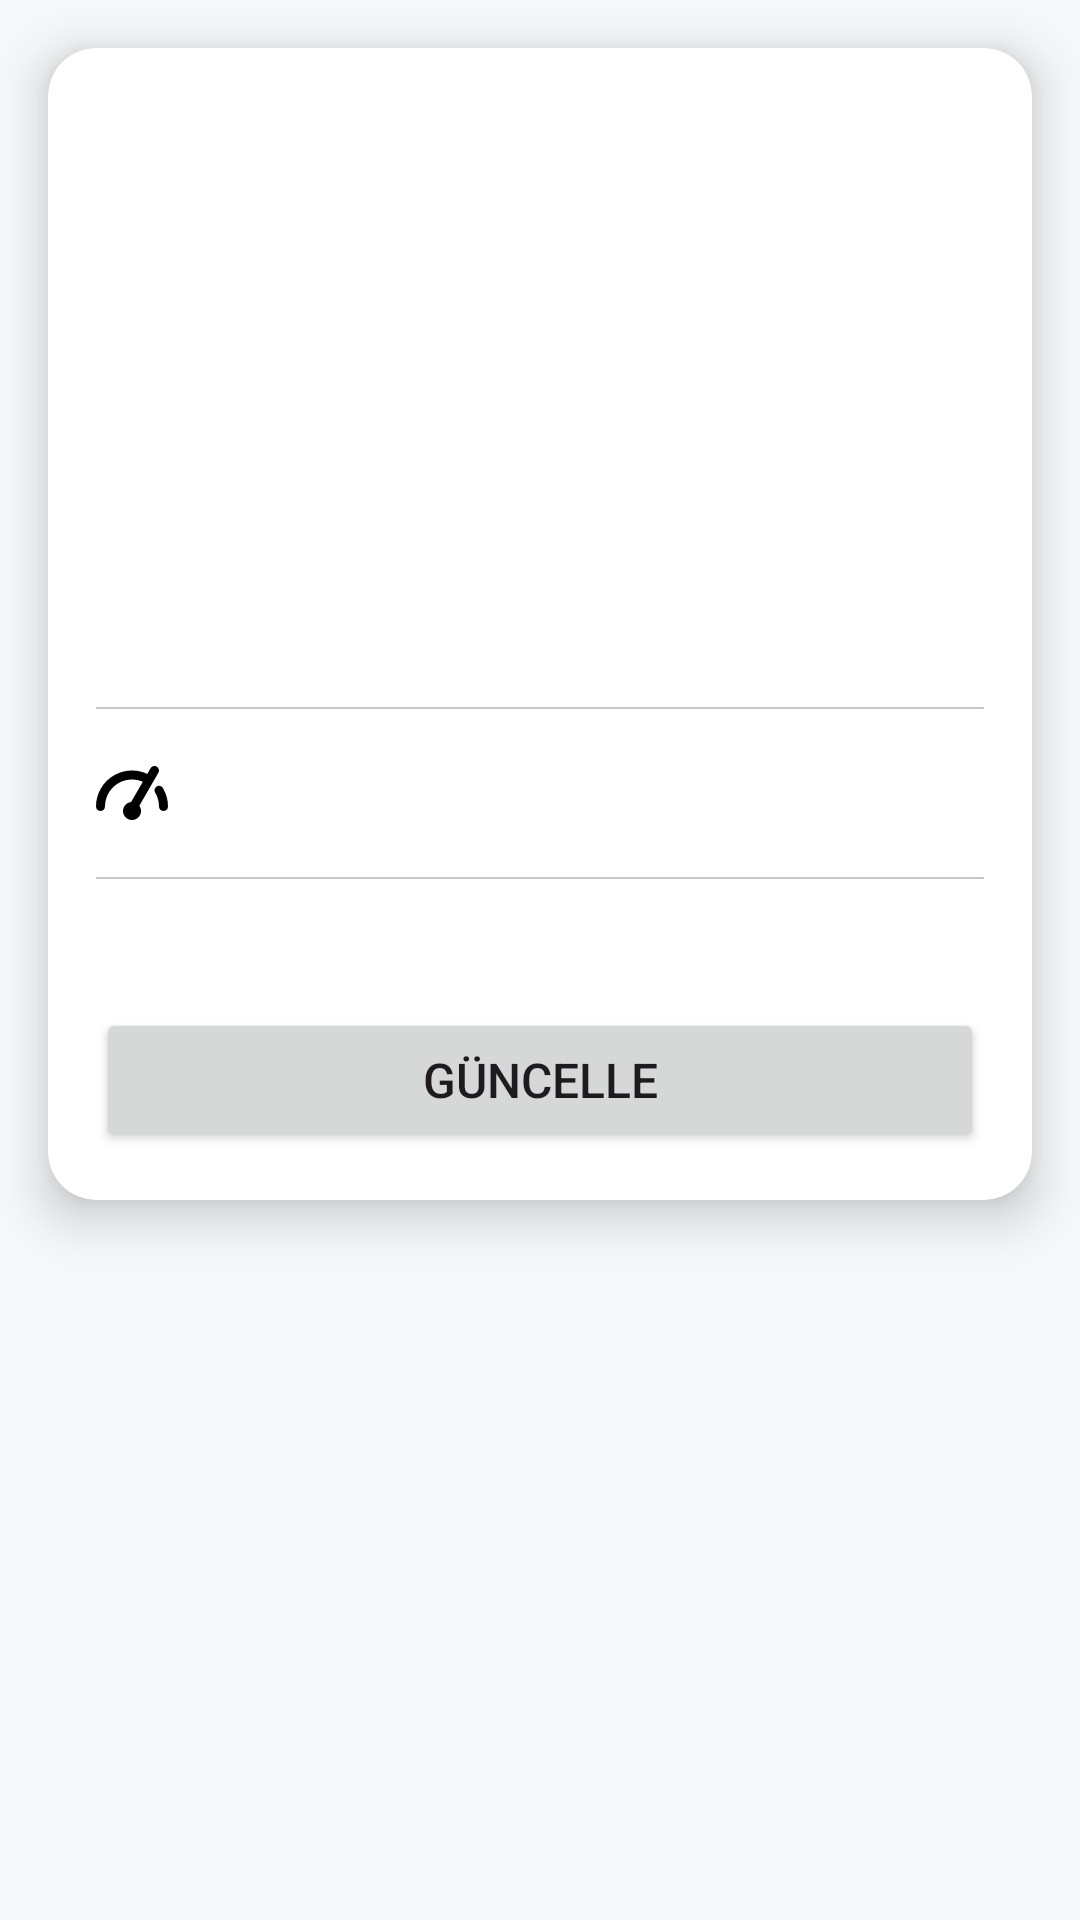

Android layout source for this screen:
<!-- AndroidManifest.xml: application theme Theme.JourneyLog -->
<!-- res/layout/fragment_vehicle_detail.xml -->
<?xml version="1.0" encoding="utf-8"?>
<androidx.constraintlayout.widget.ConstraintLayout xmlns:android="http://schemas.android.com/apk/res/android"
    xmlns:app="http://schemas.android.com/apk/res-auto"
    xmlns:tools="http://schemas.android.com/tools"
    android:layout_width="match_parent"
    android:layout_height="match_parent"
    tools:context=".presentation.ui.vehicleDetail.VehicleDetailFragment">

    <androidx.cardview.widget.CardView
        android:layout_width="match_parent"
        android:layout_height="wrap_content"
        android:layout_margin="16dp"
        app:cardCornerRadius="16dp"
        app:cardElevation="10dp"
        app:layout_constraintEnd_toEndOf="parent"
        app:layout_constraintStart_toStartOf="parent"
        app:layout_constraintTop_toTopOf="parent">

        <androidx.constraintlayout.widget.ConstraintLayout
            android:layout_width="match_parent"
            android:layout_height="match_parent"
            android:padding="16dp">

            <ImageView
                android:id="@+id/vehicleIllustration"
                android:layout_width="200dp"
                android:layout_height="150dp"
                android:contentDescription="@string/todo"
                app:layout_constraintEnd_toEndOf="parent"
                app:layout_constraintStart_toStartOf="parent"
                app:layout_constraintTop_toTopOf="parent"
                tools:src="@drawable/illustration_suv" />

            <TextView
                android:id="@+id/licensePlate"
                style="@style/CardViewSubTitle"
                android:layout_marginTop="0dp"
                app:layout_constraintEnd_toEndOf="parent"
                app:layout_constraintStart_toStartOf="parent"
                app:layout_constraintTop_toBottomOf="@+id/vehicleIllustration"
                tools:text="14 ABZ 941" />

            <ImageView
                android:id="@+id/vehicleIcon"
                android:layout_width="wrap_content"
                android:layout_height="wrap_content"
                android:layout_marginTop="16dp"
                android:contentDescription="@string/todo"
                app:layout_constraintStart_toStartOf="parent"
                app:layout_constraintTop_toBottomOf="@+id/licensePlate"
                tools:src="@drawable/ic_truck" />

            <TextView
                android:id="@+id/vehicleTitle"
                style="@style/CardViewSubTitle"
                android:layout_marginStart="8dp"
                android:layout_marginTop="0dp"
                app:layout_constraintBottom_toBottomOf="@id/vehicleIcon"
                app:layout_constraintStart_toEndOf="@+id/vehicleIcon"
                app:layout_constraintTop_toTopOf="@id/vehicleIcon"
                tools:text="Ticari" />

            <com.google.android.material.divider.MaterialDivider
                android:id="@+id/divider1"
                style="@style/DividerStyle"
                android:layout_marginStart="0dp"
                android:layout_marginTop="16dp"
                android:layout_marginEnd="0dp"
                app:layout_constraintEnd_toEndOf="parent"
                app:layout_constraintStart_toStartOf="parent"
                app:layout_constraintTop_toBottomOf="@id/vehicleIcon" />

            <ImageView
                android:id="@+id/kilometerIcon"
                android:layout_width="wrap_content"
                android:layout_height="wrap_content"
                android:layout_marginTop="16dp"
                android:contentDescription="@string/todo"
                android:src="@drawable/ic_kilometer"
                app:layout_constraintStart_toStartOf="parent"
                app:layout_constraintTop_toBottomOf="@+id/divider1" />

            <TextView
                android:id="@+id/kilometerTitle"
                style="@style/CardViewSubTitle"
                android:layout_marginStart="8dp"
                android:layout_marginTop="0dp"
                app:layout_constraintBottom_toBottomOf="@id/kilometerIcon"
                app:layout_constraintStart_toEndOf="@+id/kilometerIcon"
                app:layout_constraintTop_toTopOf="@id/kilometerIcon"
                tools:text="12674 KM" />

            <com.google.android.material.divider.MaterialDivider
                android:id="@+id/divider2"
                style="@style/DividerStyle"
                android:layout_marginStart="0dp"
                android:layout_marginTop="16dp"
                android:layout_marginEnd="0dp"
                app:layout_constraintEnd_toEndOf="parent"
                app:layout_constraintStart_toStartOf="parent"
                app:layout_constraintTop_toBottomOf="@id/kilometerIcon" />

            <ImageView
                android:id="@+id/fuelPerKilometerIcon"
                android:layout_width="wrap_content"
                android:layout_height="wrap_content"
                android:layout_marginTop="16dp"
                android:contentDescription="@string/todo"
                android:src="@drawable/ic_fuel_all_vehicle"
                app:layout_constraintStart_toStartOf="parent"
                app:layout_constraintTop_toBottomOf="@+id/divider2" />

            <TextView
                android:id="@+id/fuelPerKilometerTitle"
                style="@style/CardViewSubTitle"
                android:layout_marginStart="8dp"
                android:layout_marginTop="0dp"
                app:layout_constraintBottom_toBottomOf="@+id/fuelPerKilometerIcon"
                app:layout_constraintStart_toEndOf="@+id/fuelPerKilometerIcon"
                app:layout_constraintTop_toTopOf="@id/fuelPerKilometerIcon"
                tools:text="8.5 L" />

            <Button
                android:id="@+id/vehicleUpdate"
                style="@style/ButtonStyle"
                android:text="@string/vehicle_detail_update_button_text"
                app:layout_constraintEnd_toEndOf="parent"
                app:layout_constraintStart_toStartOf="parent"
                app:layout_constraintTop_toBottomOf="@+id/fuelPerKilometerTitle" />

        </androidx.constraintlayout.widget.ConstraintLayout>

    </androidx.cardview.widget.CardView>
</androidx.constraintlayout.widget.ConstraintLayout>
<!-- resources referenced by this layout -->
<resources>
  <!-- drawable ic_kilometer (drawable) -->
  <vector xmlns:android="http://schemas.android.com/apk/res/android" android:height="24dp" android:viewportHeight="16" android:viewportWidth="16" android:width="24dp">
        
      <path android:fillColor="#000000" android:fillType="evenOdd" android:pathData="M13.5,2.134C13.978,2.41 14.142,3.022 13.866,3.5L12.687,5.542C12.669,5.579 12.649,5.616 12.626,5.652L12.609,5.677L9.629,10.839C9.863,11.167 10,11.567 10,12C10,13.105 9.105,14 8,14C6.895,14 6,13.105 6,12C6,10.964 6.788,10.111 7.798,10.01L10.401,5.502C9.713,5.201 8.971,5.031 8.215,5.004C7.138,4.965 6.071,5.218 5.125,5.734C4.18,6.25 3.39,7.011 2.84,7.938C2.291,8.864 2,9.921 2,10.999C2,11.551 1.552,11.999 1,11.999C0.447,11.998 0,11.551 0,10.998C0,9.562 0.387,8.152 1.121,6.917C1.854,5.682 2.906,4.667 4.167,3.978C5.428,3.29 6.85,2.954 8.286,3.005C9.37,3.044 10.431,3.303 11.406,3.761L12.134,2.5C12.41,2.022 13.022,1.858 13.5,2.134ZM13.487,6.54C13.961,6.256 14.575,6.41 14.859,6.883C15.606,8.127 16,9.55 16,11C16,11.552 15.552,12 15,12C14.448,12 14,11.552 14,11C14,9.912 13.704,8.845 13.144,7.912C12.86,7.439 13.014,6.825 13.487,6.54Z"/>
      
  </vector>
  <!-- drawable ic_truck (drawable) -->
  <vector xmlns:android="http://schemas.android.com/apk/res/android"
      android:width="24dp"
      android:height="24dp"
      android:viewportWidth="512"
      android:viewportHeight="512">
    <path
        android:pathData="M43.3,157.66L6.11,262.22C2.41,271.03 0,285.31 0,292.11s0,41.23 0,41.23c0,11.19 9.16,20.38 20.38,20.38h24.39C47.22,379 68.52,398.75 94.44,398.75s47.23,-19.75 49.69,-45.03h45.11V139.75H73.39C62.19,139.75 48.64,147.81 43.3,157.66zM94.44,373.78c-13.78,0 -24.97,-11.19 -24.97,-24.97s11.19,-24.94 24.97,-24.94c13.8,0 24.97,11.16 24.97,24.94S108.23,373.78 94.44,373.78zM165.8,166.31v79.52H46.88l23.38,-71.61c2.05,-3.78 9,-7.91 13.28,-7.91H165.8z"
        android:fillColor="#000000"/>
    <path
        android:pathData="M217.8,113.25v240.47h147.11c2.42,25.28 23.73,45.03 49.66,45.03c25.94,0 47.22,-19.75 49.7,-45.03H512V113.25H217.8zM414.56,373.78c-13.78,0 -24.97,-11.19 -24.97,-24.97s11.19,-24.94 24.97,-24.94c13.8,0 24.97,11.16 24.97,24.94S428.36,373.78 414.56,373.78z"
        android:fillColor="#000000"/>
  </vector>
  <!-- drawable illustration_suv: vector/xml drawable (drawable, 103439 chars, omitted) -->
  <string name="todo">TODO</string>
  <string name="vehicle_detail_update_button_text">Güncelle</string>
  <style name="ButtonStyle">
          <item name="android:layout_width">match_parent</item>
          <item name="android:layout_height">wrap_content</item>
          <item name="android:layout_marginTop">16dp</item>
          <item name="android:textSize">16sp</item>
      </style>
  <style name="CardViewSubTitle">
          <item name="android:layout_width">wrap_content</item>
          <item name="android:layout_height">wrap_content</item>
          <item name="android:layout_marginTop">16dp</item>
          <item name="android:textSize">16sp</item>
          <item name="android:textStyle">bold</item>
          <item name="android:fontFamily">sans-serif-light</item>
      </style>
  <style name="DividerStyle">
          <item name="android:layout_width">match_parent</item>
          <item name="android:layout_height">0.75dp</item>
          <item name="android:layout_marginStart">8dp</item>
          <item name="android:layout_marginEnd">8dp</item>
      </style>
  <style name="Theme.JourneyLog" parent="Base.Theme.JourneyLog" />
  <style name="Base.Theme.JourneyLog" parent="Theme.Material3.DayNight.NoActionBar">
          
          
          <item name="colorPrimary">#3F51B5</item>
          <item name="colorPrimaryDark">#3F51B5</item>
          <item name="android:windowBackground">@color/background</item>
  
      </style>
  <color name="background">#F7F8FA</color>
</resources>
